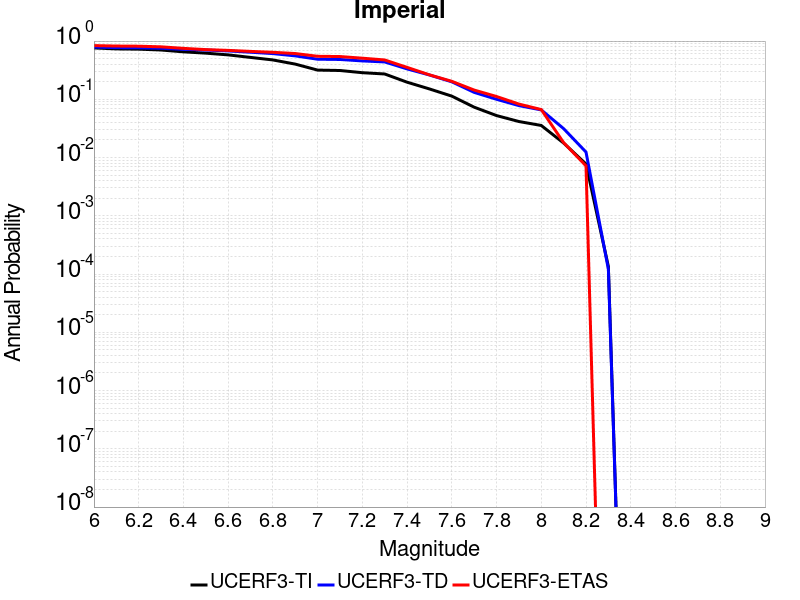

The file beside this chart, header and first rows:
Magnitude, UCERF3-TI Prob, UCERF3-TD Prob, UCERF3-ETAS Prob
6.0, 0.7619, 0.7883, 0.836
6.1, 0.7337, 0.7708, 0.8216
6.2, 0.7262, 0.7663, 0.8162
6.3, 0.7021, 0.7517, 0.7964
6.4, 0.6534, 0.7212, 0.7495
6.5, 0.6202, 0.7014, 0.7135
6.6, 0.5792, 0.6768, 0.6919
6.7, 0.524, 0.6432, 0.6649
6.8, 0.4741, 0.6094, 0.6414
6.9, 0.4022, 0.5569, 0.6108
7.0, 0.3174, 0.488, 0.5477
7.1, 0.3123, 0.4829, 0.5423
7.2, 0.2864, 0.4561, 0.5081
7.3, 0.2722, 0.4381, 0.4739
7.4, 0.1968, 0.3329, 0.3532
7.5, 0.1507, 0.2616, 0.2631
7.6, 0.1134, 0.1997, 0.2036
7.7, 0.07329, 0.1316, 0.1441
7.8, 0.05259, 0.1001, 0.1117
7.9, 0.04157, 0.07797, 0.08288
8.0, 0.03555, 0.06575, 0.06667
8.1, 0.01773, 0.03136, 0.01802
8.2, 0.007748, 0.01242, 0.007207
8.3, 1.3439257E-4, 1.2151512E-4, 0.0
